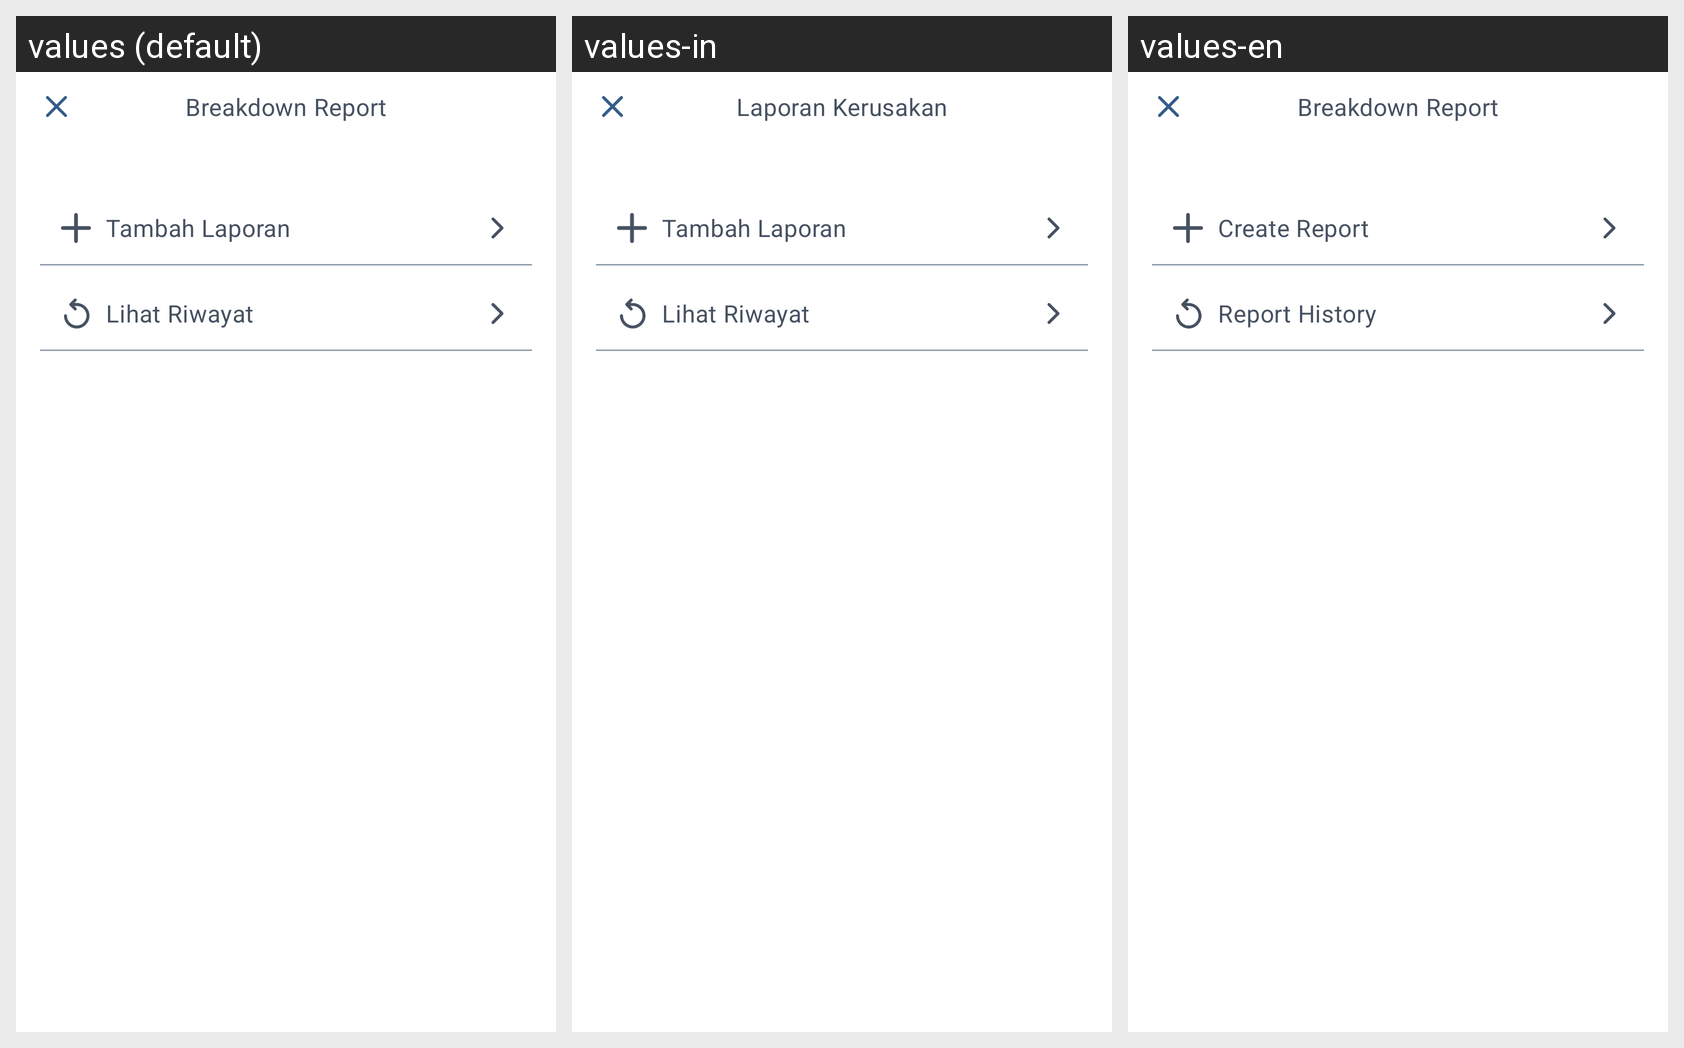

The same Android screen rendered under several of its app's locales, left to right. List the strings drawn on it with the default value and each locale's translation.
Android screen res/layout/bottomsheet_breakdown_report.xml rendered under 3 locales, left to right: values (default), values-in, values-en. Device: Nexus 5 (rendered at 1080×1920; each locale shown at half size, 540×960, under a caption strip naming it); theme Theme.MaterialComponents.DayNight.NoActionBar.
Strings drawn on this screen, with the default value and each locale's value (text and hints the layout hard-codes, and strings that could not be matched under every locale, appear in the picture but are not listed):

button_breakdown_report
  values: Breakdown Report
  values-in: Laporan Kerusakan
  values-en: Breakdown Report

button_add_breakdown_report
  values: Tambah Laporan
  values-in: Tambah Laporan
  values-en: Create Report

button_history_breakdown_report
  values: Lihat Riwayat
  values-in: Lihat Riwayat
  values-en: Report History
